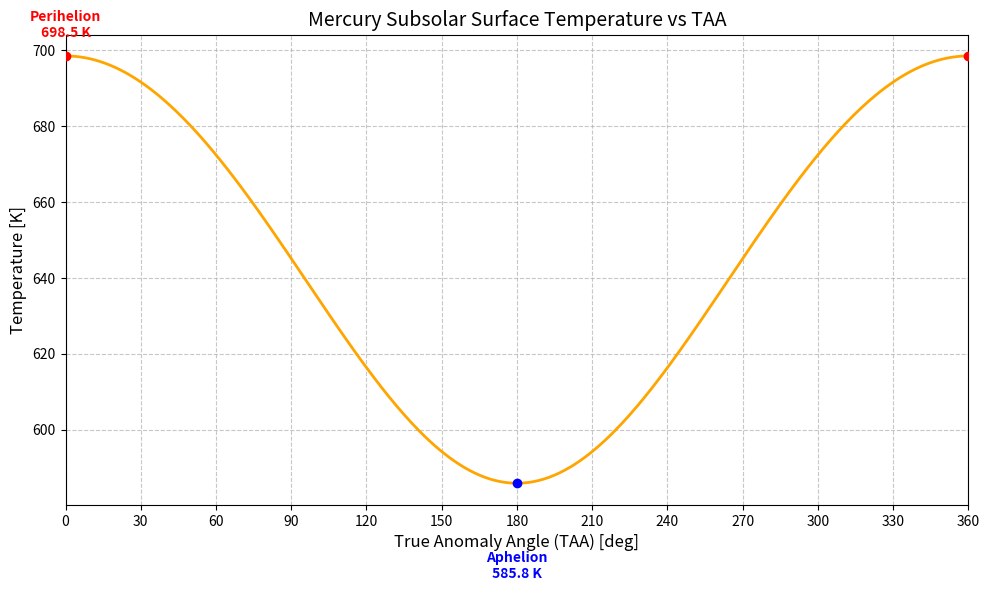

The matplotlib source for this figure:
import numpy as np
import matplotlib.pyplot as plt


# ==============================================================================
# 1. ユーザーコードから抽出した物理モデル関数
# ==============================================================================
def calculate_surface_temperature_leblanc_subsolar(AU):
    """
    ユーザーコードの calculate_surface_temperature_leblanc を
    太陽直下点 (cos_theta = 1) 用に簡略化したもの。

    Parameters:
        AU (float or np.array): 太陽からの距離 [au]
    Returns:
        float or np.array: 表面温度 [K]
    """
    # コード内の定数
    T0 = 100.0
    T1 = 600.0
    REF_AU = 0.306  # 近日点付近の基準距離

    # スケーリング係数 (ユーザーコード準拠: scaling = np.sqrt(0.306 / AU))
    scaling = np.sqrt(REF_AU / AU)

    # 太陽直下点では cos_theta = 1 なので、(cos_theta ** 0.25) は 1
    # T = T0 + T1 * 1.0 * scaling
    return T0 + T1 * scaling


# ==============================================================================
# 2. 水星の軌道計算 (ファイルがない場合のための理論式)
# ==============================================================================
def get_mercury_distance_theoretical(taa_deg):
    """
    TAAから水星の太陽距離(AU)を計算する
    (軌道長半径 a と 離心率 e を使用)
    """
    # 水星の軌道要素 (近似値)
    a = 0.387098  # 軌道長半径 [AU]
    e = 0.205630  # 離心率

    # TAAをラジアンに変換
    nu = np.deg2rad(taa_deg)

    # 楕円軌道の極方程式: r = a(1 - e^2) / (1 + e cos(ν))
    r_au = a * (1 - e ** 2) / (1 + e * np.cos(nu))
    return r_au


# ==============================================================================
# 3. メイン処理
# ==============================================================================
def main():
    # TAAの範囲 (0度から360度)
    taa_deg = np.linspace(0, 360, 361)

    # 1. 各TAAにおける距離(AU)を計算
    r_au = get_mercury_distance_theoretical(taa_deg)

    # 2. 温度計算 (ユーザーコードのロジックを使用)
    temps = calculate_surface_temperature_leblanc_subsolar(r_au)

    # --- グラフ描画 ---
    plt.figure(figsize=(10, 6))
    plt.plot(taa_deg, temps, label='Subsolar Temperature (Leblanc Model)', color='orange', linewidth=2)

    # 特定のポイントをハイライト
    # 近日点 (TAA = 0)
    peri_temp = temps[0]
    plt.scatter([0, 360], [peri_temp, peri_temp], color='red', zorder=5)
    plt.text(0, peri_temp + 5, f'Perihelion\n{peri_temp:.1f} K', ha='center', color='red', fontweight='bold')

    # 遠日点 (TAA = 180)
    apo_idx = 180
    apo_temp = temps[apo_idx]
    plt.scatter(180, apo_temp, color='blue', zorder=5)
    plt.text(180, apo_temp - 25, f'Aphelion\n{apo_temp:.1f} K', ha='center', color='blue', fontweight='bold')

    # グラフの装飾
    plt.title("Mercury Subsolar Surface Temperature vs TAA", fontsize=14)
    plt.xlabel("True Anomaly Angle (TAA) [deg]", fontsize=12)
    plt.ylabel("Temperature [K]", fontsize=12)
    plt.xlim(0, 360)
    plt.grid(True, linestyle='--', alpha=0.7)
    plt.xticks(np.arange(0, 361, 30))

    plt.tight_layout()
    plt.show()


if __name__ == "__main__":
    main()